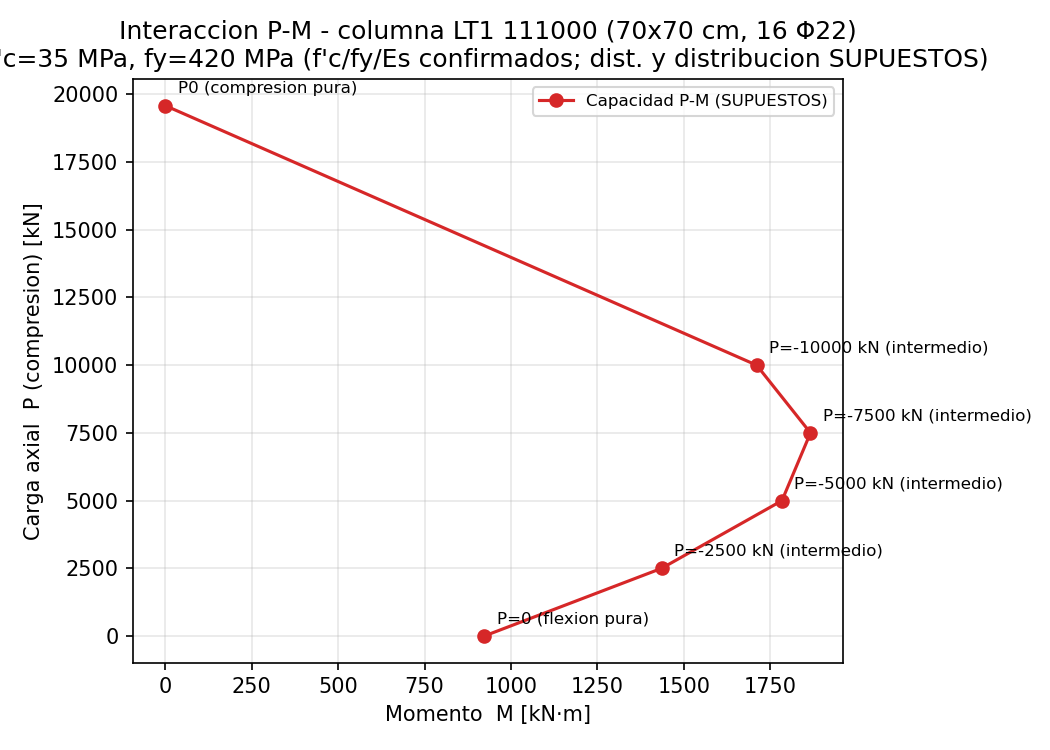

The file beside this chart, header and first rows:
punto, tipo, P_kN, M_kN_m
P=0 (flexion pura), PURE_FLEXURE, 0.0, 922.3
P=-2500 kN (intermedio), INTERMEDIO, -2500, 1435
P=-5000 kN (intermedio), INTERMEDIO, -5000, 1784
P=-7500 kN (intermedio), INTERMEDIO, -7500, 1866
P=-10000 kN (intermedio), INTERMEDIO, -10000, 1710
P0 (compresion pura), PURE_COMPRESSION, -19583, 0.0
